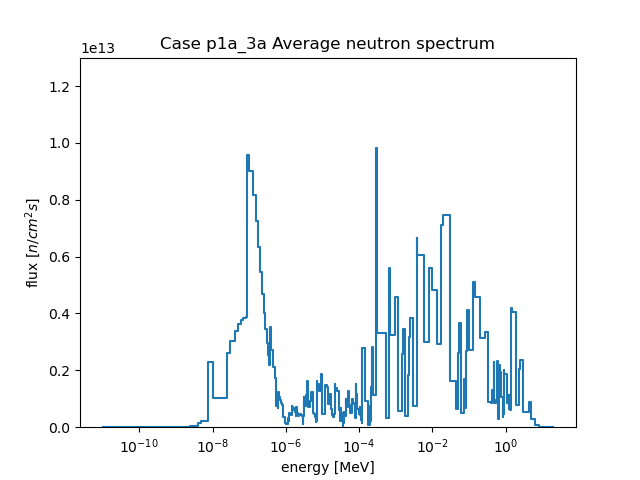

The file beside this chart, header and first rows:
, E1, E2, E3, E4, E5, E6, E7, E8, E9, E10, E11, E12, E13, E14, E15, E16, E17, E18, E19, E20, E21, E22, E23
flux, 52934046, 1213336772, 1545685744, 2129704499, 2165482390, 3931665307, 8552234510, 10971284976, 13212106206, 33301153847, 42282804734, 145996916464, 201588622747, 2307973767290, 1033325875088, 2594097969611, 3044527151256, 3379505953500, 3614860709958, 3771292210593, 3855751227667, 3887822646384, 9563352234705
flux_err, 1156226, 8108887, 10660192, 12909841, 13668684, 20152117, 30881545, 38117957, 41659637, 69397714, 76781161, 158357236, 181884645, 883614507, 493659509, 869856107, 996997902, 1025040823, 1065482320, 1055673857, 1094790445, 1104726457, 2392523326
